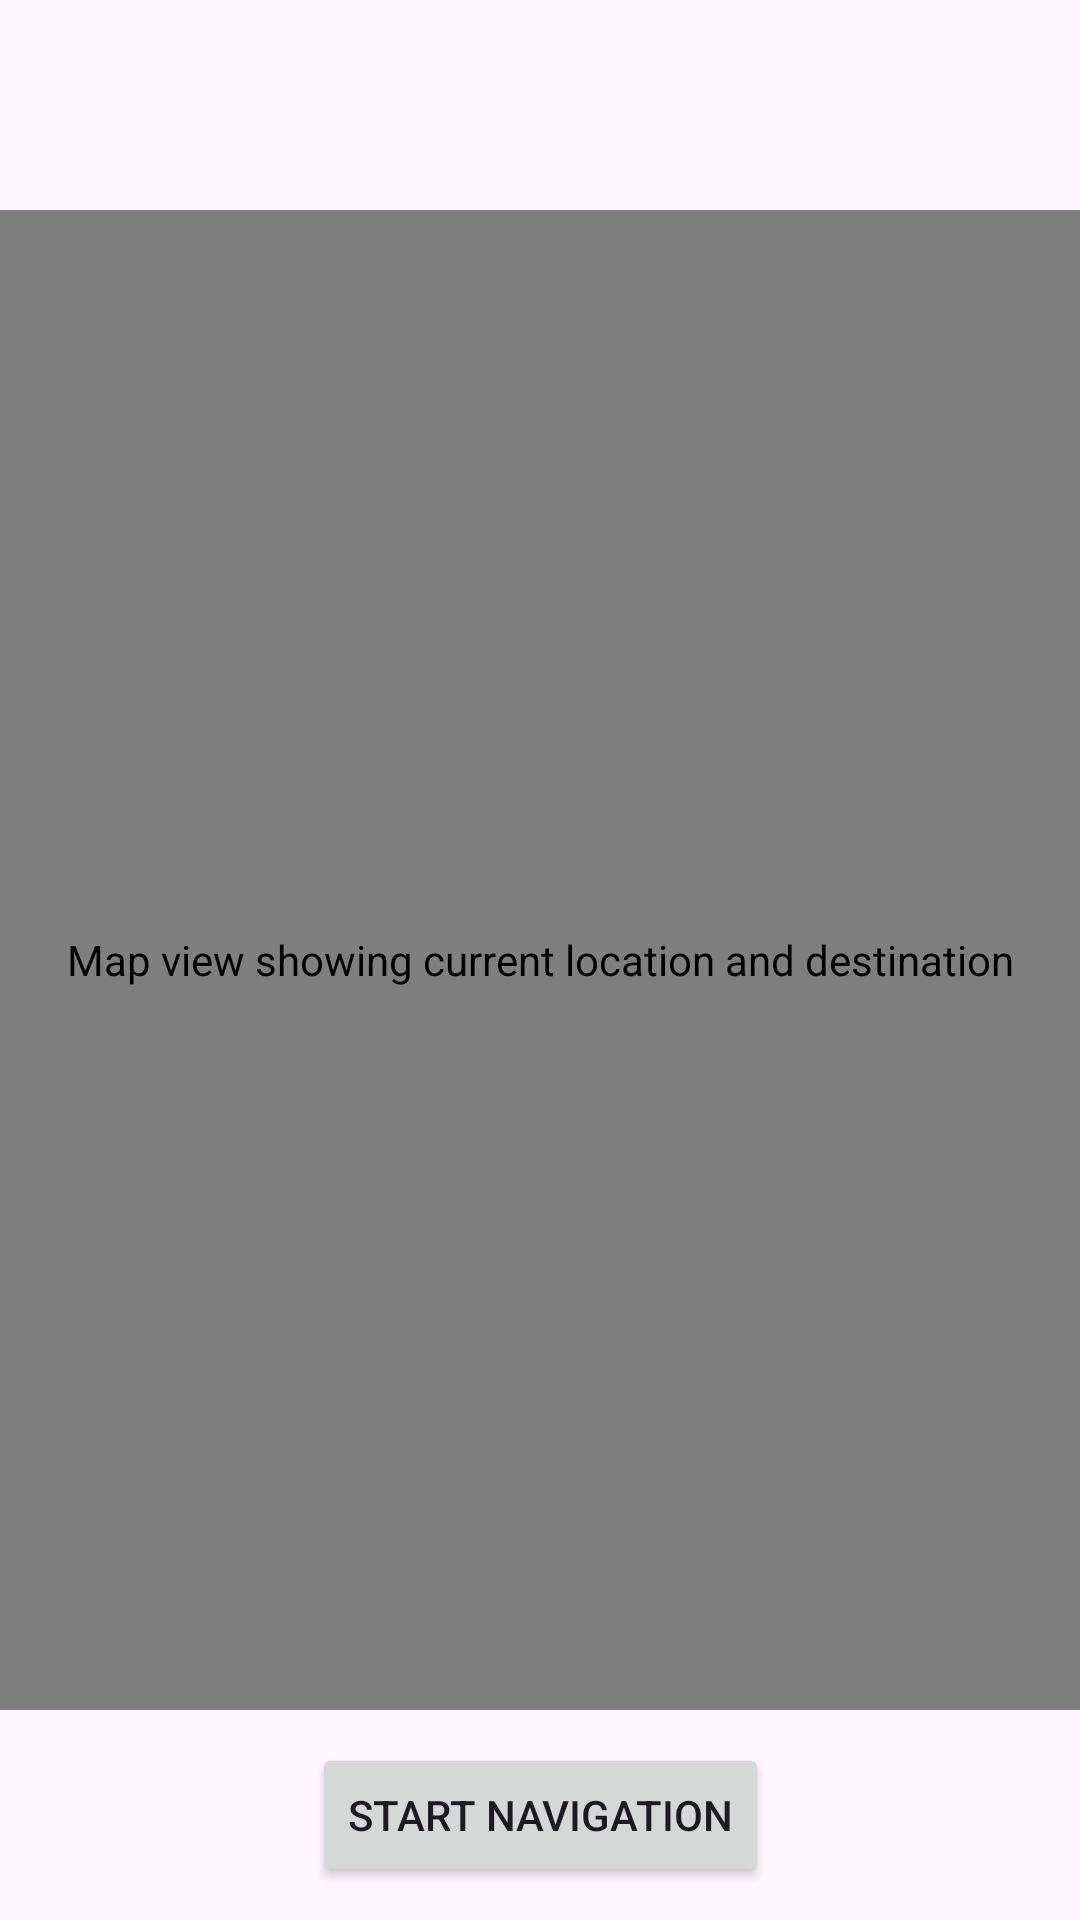

Here is an Android app screen rendered from its layout file. Give the layout XML and the strings, colors and styles it references.
<!-- AndroidManifest.xml: application theme Theme.DataUpload -->
<!-- res/layout/activity_view_location.xml -->
<?xml version="1.0" encoding="utf-8"?>
<androidx.constraintlayout.widget.ConstraintLayout xmlns:android="http://schemas.android.com/apk/res/android"
    xmlns:app="http://schemas.android.com/apk/res-auto"
    xmlns:tools="http://schemas.android.com/tools"
    android:layout_width="match_parent"
    android:layout_height="match_parent"
    tools:context=".rider.RiderActivity">

    <com.google.android.gms.maps.MapView
        android:id="@+id/mapView"
        android:layout_width="match_parent"
        android:layout_height="500dp"
        app:layout_constraintBottom_toBottomOf="parent"
        app:layout_constraintEnd_toEndOf="parent"
        app:layout_constraintStart_toStartOf="parent"
        app:layout_constraintTop_toTopOf="parent"
        android:contentDescription="Map view showing current location and destination" /> 

    <Button
        android:id="@+id/btnStartNav"
        android:layout_width="wrap_content"
        android:layout_height="wrap_content"
        android:text="Start navigation"
        app:layout_constraintBottom_toBottomOf="parent"
        app:layout_constraintEnd_toEndOf="parent"
        app:layout_constraintStart_toStartOf="parent"
        app:layout_constraintTop_toBottomOf="@+id/mapView" />

</androidx.constraintlayout.widget.ConstraintLayout>
<!-- resources referenced by this layout -->
<resources>
  <style name="Theme.DataUpload" parent="Base.Theme.DataUpload" />
  <style name="Base.Theme.DataUpload" parent="Theme.Material3.DayNight.NoActionBar">
          
          
      </style>
</resources>
